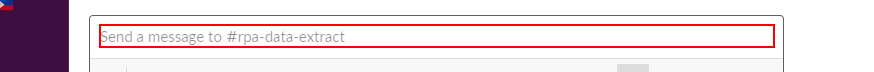
Task: NFramework enabled
Workflow: CustomSets

Step 1: Type Into on the grouping in window 'Slack | rpa-data-extract | RPA Talend Data Extract' (slack.exe)

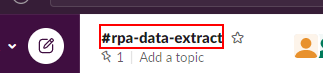
Step 2: Click Element on the push button 'rpa-data-extract' in window 'Slack | rpa-data-extract | RPA Talend Data Extract' (slack.exe)